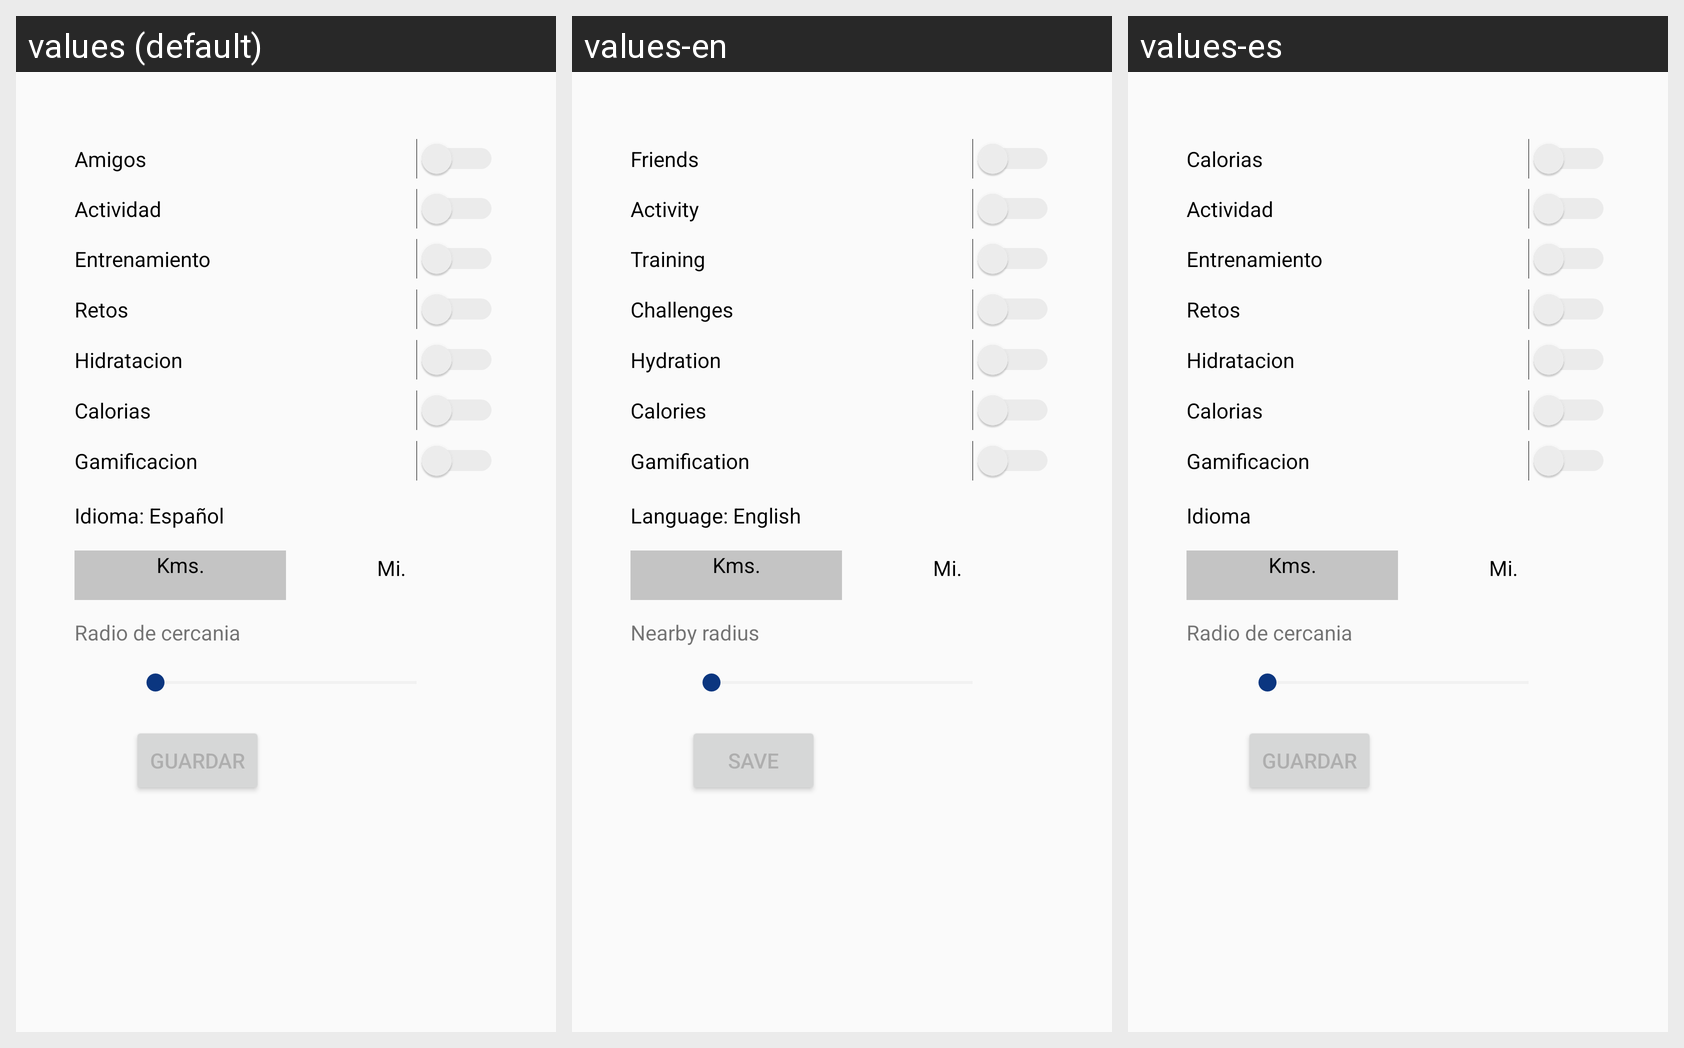

The Android screen above is rendered under several locales of the same app. Produce the string resources it draws, with the default and per-locale values.
Android screen res/layout/activity_m04_notification.xml rendered under 3 locales, left to right: values (default), values-en, values-es. Device: Nexus 5 (rendered at 1080×1920; each locale shown at half size, 540×960, under a caption strip naming it); theme AppTheme.
Strings drawn on this screen, with the default value and each locale's value (text and hints the layout hard-codes, and strings that could not be matched under every locale, appear in the picture but are not listed):

amigo
  values: Amigos
  values-en: Friends
  values-es: Calorias

actividad
  values: Actividad
  values-en: Activity
  values-es: Actividad

entrenamiento
  values: Entrenamiento
  values-en: Training
  values-es: Entrenamiento  [not translated; the default value is used]

reto
  values: Retos
  values-en: Challenges
  values-es: Retos

hidratacion
  values: Hidratacion
  values-en: Hydration
  values-es: Hidratacion

calorias
  values: Calorias
  values-en: Calories
  values-es: Calorias

gamificacion
  values: Gamificacion
  values-en: Gamification
  values-es: Gamificacion

lang_btn
  values: Idioma: Español
  values-en: Language: English
  values-es: Idioma

kms
  values: Kms.
  values-en: Kms.
  values-es: Kms.  [not translated; the default value is used]

guardar
  values: Guardar
  values-en: Save
  values-es: Guardar

radio
  values: Radio de cercania
  values-en: Nearby radius
  values-es: Radio de cercania  [not translated; the default value is used]

millas
  values: Mi.
  values-en: Mi.
  values-es: Mi.  [not translated; the default value is used]
